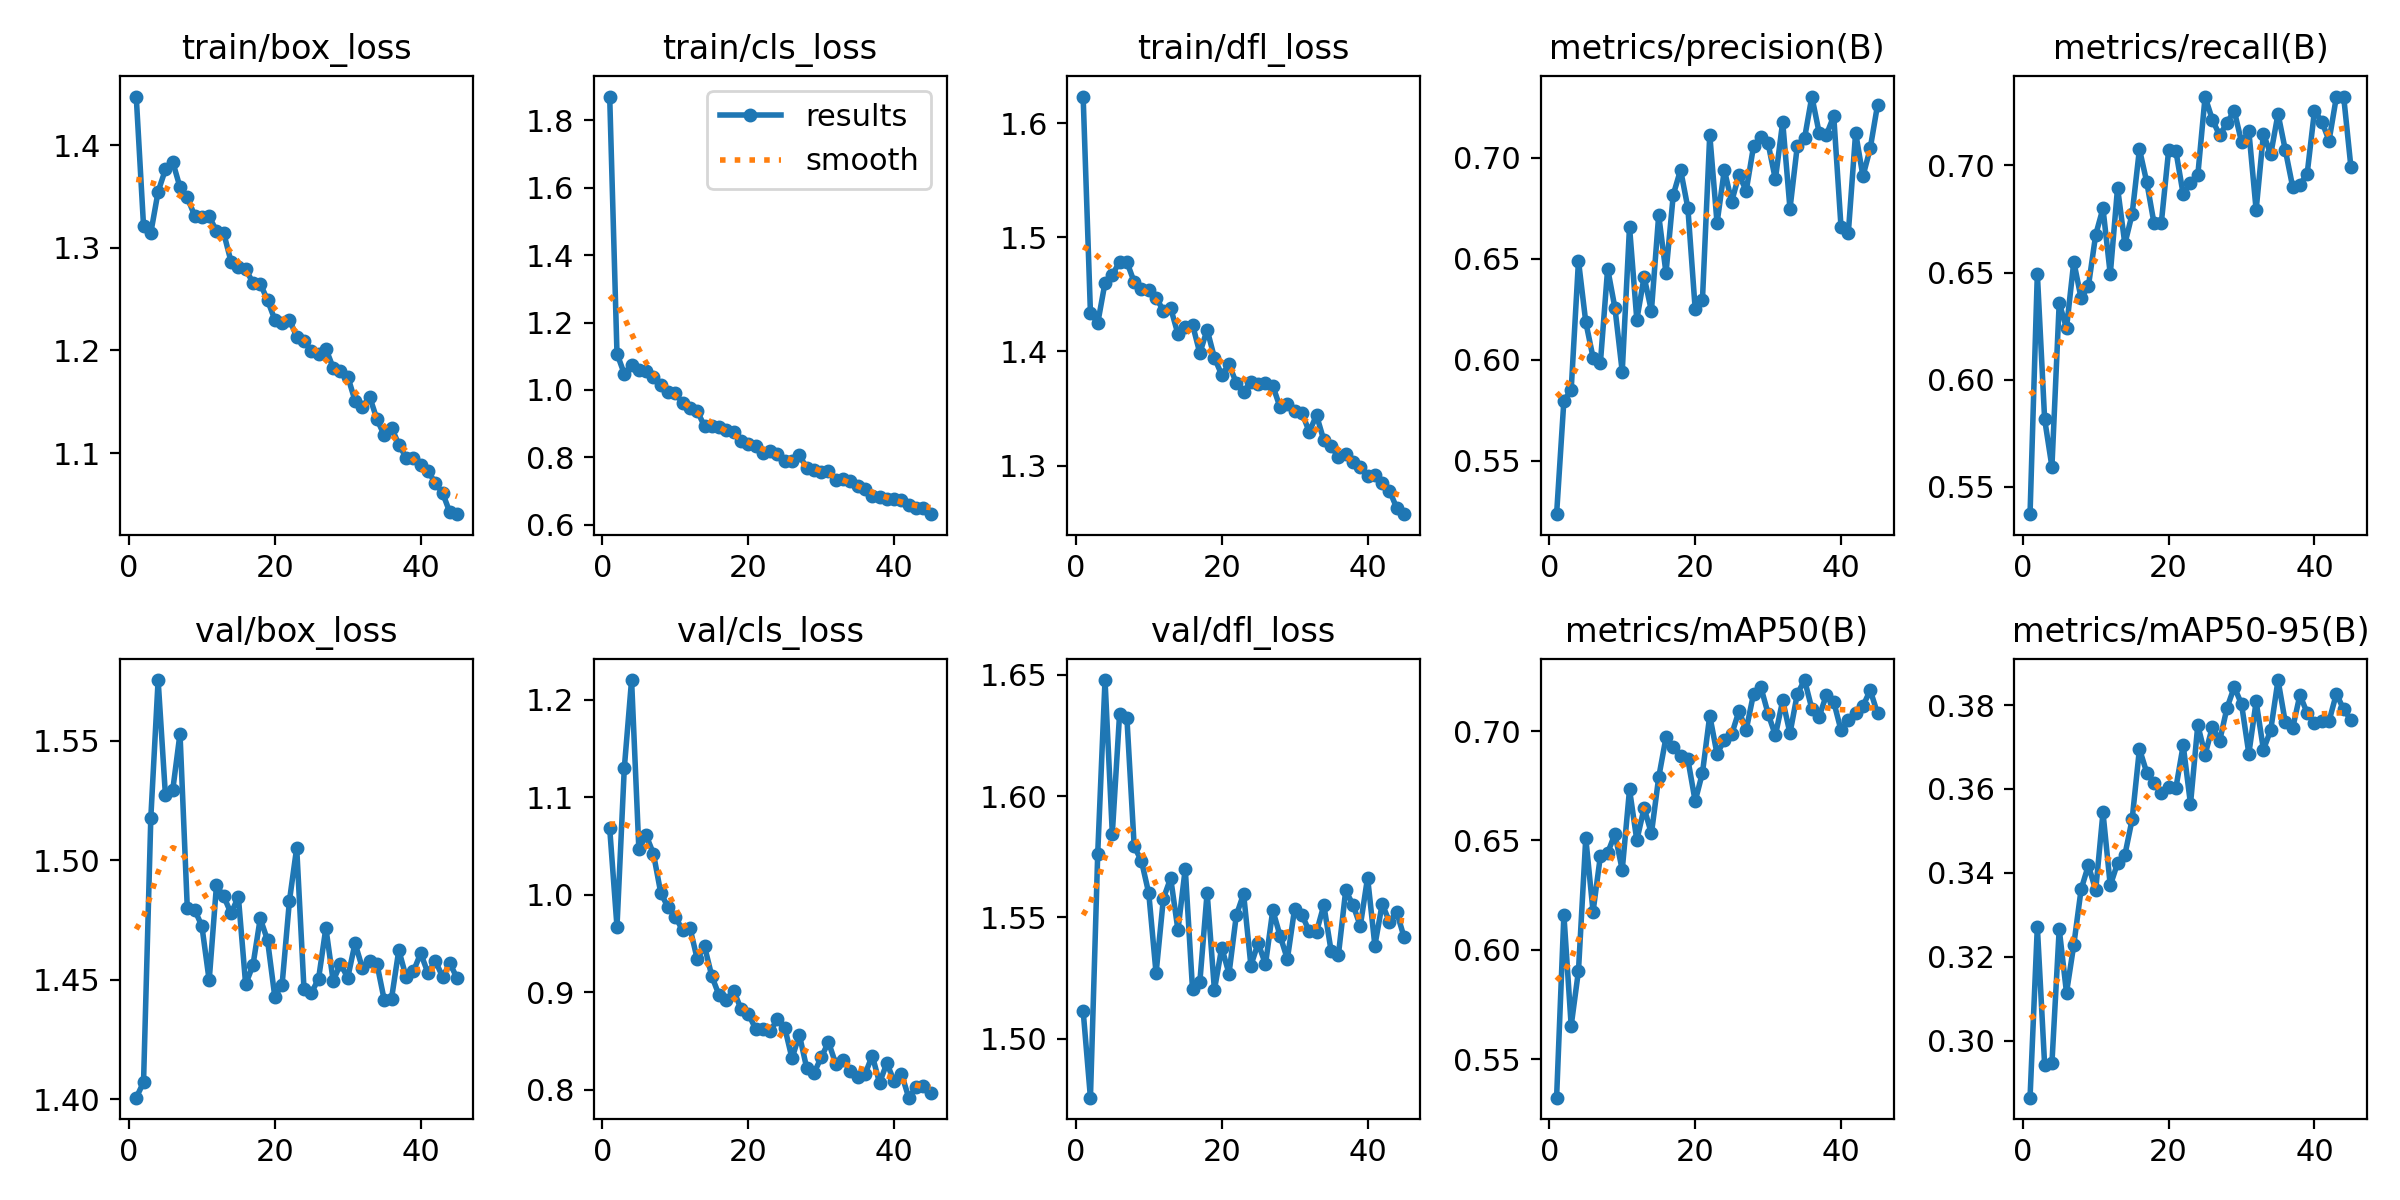

The file beside this chart, header and first rows:
epoch, time, train/box_loss, train/cls_loss, train/dfl_loss, metrics/precision(B), metrics/recall(B), metrics/mAP50(B), metrics/mAP50-95(B), val/box_loss, val/cls_loss, val/dfl_loss, lr/pg0, lr/pg1, lr/pg2
1, 41.89, 1.447, 1.87, 1.623, 0.5236, 0.5372, 0.5324, 0.2864, 1.401, 1.068, 1.512, 0.07035, 0.003295, 0.003295
2, 72.86, 1.321, 1.108, 1.434, 0.5798, 0.6495, 0.616, 0.3272, 1.407, 0.9671, 1.476, 0.04028, 0.006562, 0.006562
3, 98.07, 1.315, 1.048, 1.425, 0.585, 0.5816, 0.5653, 0.2943, 1.518, 1.129, 1.576, 0.01015, 0.009764, 0.009764
4, 122.4, 1.355, 1.074, 1.46, 0.649, 0.5594, 0.5904, 0.2946, 1.575, 1.22, 1.648, 0.009703, 0.009703, 0.009703
5, 146.8, 1.376, 1.06, 1.467, 0.6187, 0.6358, 0.6511, 0.3266, 1.527, 1.047, 1.585, 0.009604, 0.009604, 0.009604
6, 171.4, 1.384, 1.057, 1.479, 0.6011, 0.6241, 0.6175, 0.3114, 1.529, 1.061, 1.634, 0.009505, 0.009505, 0.009505
7, 195.7, 1.359, 1.04, 1.478, 0.5983, 0.6551, 0.6428, 0.3229, 1.553, 1.042, 1.632, 0.009406, 0.009406, 0.009406
8, 220.2, 1.349, 1.016, 1.461, 0.6451, 0.638, 0.6443, 0.3361, 1.48, 1.002, 1.579, 0.009307, 0.009307, 0.009307
9, 247.3, 1.331, 0.9948, 1.455, 0.6257, 0.6436, 0.6529, 0.3418, 1.479, 0.9869, 1.573, 0.009208, 0.009208, 0.009208
10, 272.3, 1.33, 0.9902, 1.454, 0.5941, 0.6676, 0.6365, 0.3359, 1.472, 0.9772, 1.56, 0.009109, 0.009109, 0.009109
11, 296.7, 1.331, 0.9609, 1.447, 0.6658, 0.68, 0.6733, 0.3544, 1.45, 0.9634, 1.527, 0.00901, 0.00901, 0.00901
12, 321.7, 1.316, 0.9462, 1.436, 0.6198, 0.6492, 0.6501, 0.337, 1.489, 0.966, 1.558, 0.008911, 0.008911, 0.008911
13, 346.4, 1.314, 0.9381, 1.438, 0.641, 0.6896, 0.6648, 0.3423, 1.485, 0.9338, 1.566, 0.008812, 0.008812, 0.008812
14, 371.4, 1.286, 0.8919, 1.415, 0.6242, 0.6633, 0.6532, 0.3442, 1.478, 0.9471, 1.545, 0.008713, 0.008713, 0.008713
15, 396.7, 1.281, 0.8921, 1.421, 0.6716, 0.6774, 0.6788, 0.3528, 1.485, 0.9163, 1.57, 0.008614, 0.008614, 0.008614
16, 421.9, 1.28, 0.8905, 1.424, 0.6429, 0.7076, 0.6971, 0.3695, 1.448, 0.8967, 1.52, 0.008515, 0.008515, 0.008515
17, 447.5, 1.266, 0.8814, 1.399, 0.6817, 0.6922, 0.6926, 0.3639, 1.456, 0.8916, 1.523, 0.008416, 0.008416, 0.008416
18, 472.6, 1.265, 0.8745, 1.419, 0.694, 0.673, 0.6887, 0.3615, 1.476, 0.9014, 1.56, 0.008317, 0.008317, 0.008317
19, 497.8, 1.249, 0.8484, 1.394, 0.6751, 0.6732, 0.6871, 0.3591, 1.467, 0.8828, 1.52, 0.008218, 0.008218, 0.008218
20, 522.9, 1.23, 0.8393, 1.38, 0.6252, 0.707, 0.6679, 0.3604, 1.443, 0.8778, 1.538, 0.008119, 0.008119, 0.008119
21, 548.3, 1.227, 0.8339, 1.389, 0.6298, 0.7066, 0.6809, 0.3603, 1.448, 0.8625, 1.527, 0.00802, 0.00802, 0.00802
22, 573.5, 1.23, 0.8122, 1.372, 0.7114, 0.6865, 0.7071, 0.3704, 1.483, 0.8622, 1.551, 0.007921, 0.007921, 0.007921
23, 599.2, 1.213, 0.8178, 1.365, 0.6677, 0.692, 0.6895, 0.3564, 1.505, 0.8601, 1.56, 0.007822, 0.007822, 0.007822
24, 624.5, 1.209, 0.8096, 1.373, 0.694, 0.6954, 0.696, 0.3752, 1.446, 0.8719, 1.53, 0.007723, 0.007723, 0.007723
25, 650.6, 1.2, 0.7892, 1.372, 0.6782, 0.732, 0.6985, 0.3682, 1.444, 0.8635, 1.539, 0.007624, 0.007624, 0.007624
26, 675.9, 1.197, 0.7899, 1.372, 0.6915, 0.7214, 0.7091, 0.3748, 1.45, 0.832, 1.531, 0.007525, 0.007525, 0.007525
27, 701.9, 1.202, 0.806, 1.37, 0.6837, 0.714, 0.7006, 0.3715, 1.472, 0.8563, 1.553, 0.007426, 0.007426, 0.007426
28, 751.8, 1.183, 0.7698, 1.351, 0.7056, 0.7199, 0.7169, 0.3793, 1.45, 0.8226, 1.542, 0.007327, 0.007327, 0.007327
29, 805.4, 1.18, 0.7639, 1.354, 0.7104, 0.7256, 0.7201, 0.3843, 1.457, 0.8167, 1.533, 0.007228, 0.007228, 0.007228
30, 854.8, 1.175, 0.7578, 1.348, 0.7071, 0.7108, 0.7079, 0.3802, 1.451, 0.833, 1.554, 0.007129, 0.007129, 0.007129
31, 881.8, 1.151, 0.76, 1.346, 0.6893, 0.716, 0.698, 0.3684, 1.465, 0.8487, 1.551, 0.00703, 0.00703, 0.00703
32, 906.8, 1.145, 0.7339, 1.33, 0.7178, 0.6792, 0.714, 0.3809, 1.455, 0.8262, 1.544, 0.006931, 0.006931, 0.006931
33, 932, 1.155, 0.7348, 1.344, 0.6747, 0.7148, 0.6989, 0.3694, 1.458, 0.8306, 1.544, 0.006832, 0.006832, 0.006832
34, 957, 1.133, 0.7311, 1.322, 0.7057, 0.7051, 0.7169, 0.374, 1.457, 0.8194, 1.555, 0.006733, 0.006733, 0.006733
35, 982.2, 1.118, 0.715, 1.317, 0.7097, 0.7241, 0.7233, 0.386, 1.442, 0.8127, 1.536, 0.006634, 0.006634, 0.006634
36, 1008, 1.125, 0.7066, 1.307, 0.7303, 0.7072, 0.7101, 0.3759, 1.442, 0.8156, 1.535, 0.006535, 0.006535, 0.006535
37, 1033, 1.108, 0.686, 1.31, 0.7123, 0.6902, 0.7066, 0.3744, 1.462, 0.8348, 1.561, 0.006436, 0.006436, 0.006436
38, 1058, 1.096, 0.6821, 1.303, 0.7114, 0.691, 0.7166, 0.3824, 1.451, 0.807, 1.555, 0.006337, 0.006337, 0.006337
39, 1083, 1.095, 0.6772, 1.299, 0.7206, 0.6962, 0.7133, 0.3781, 1.454, 0.827, 1.546, 0.006238, 0.006238, 0.006238
40, 1108, 1.088, 0.6753, 1.291, 0.6656, 0.7255, 0.7003, 0.3758, 1.461, 0.8086, 1.566, 0.006139, 0.006139, 0.006139
41, 1134, 1.083, 0.6724, 1.292, 0.6628, 0.7205, 0.7051, 0.3761, 1.453, 0.8164, 1.538, 0.00604, 0.00604, 0.00604
42, 1180, 1.071, 0.6593, 1.285, 0.7124, 0.7116, 0.708, 0.3762, 1.458, 0.7917, 1.556, 0.005941, 0.005941, 0.005941
43, 1231, 1.061, 0.6504, 1.278, 0.6909, 0.7319, 0.7113, 0.3827, 1.451, 0.8023, 1.548, 0.005842, 0.005842, 0.005842
44, 1280, 1.042, 0.6496, 1.263, 0.7046, 0.7322, 0.7187, 0.379, 1.457, 0.8039, 1.552, 0.005743, 0.005743, 0.005743
45, 1313, 1.041, 0.6315, 1.257, 0.726, 0.699, 0.7081, 0.3765, 1.451, 0.7968, 1.542, 0.005644, 0.005644, 0.005644
